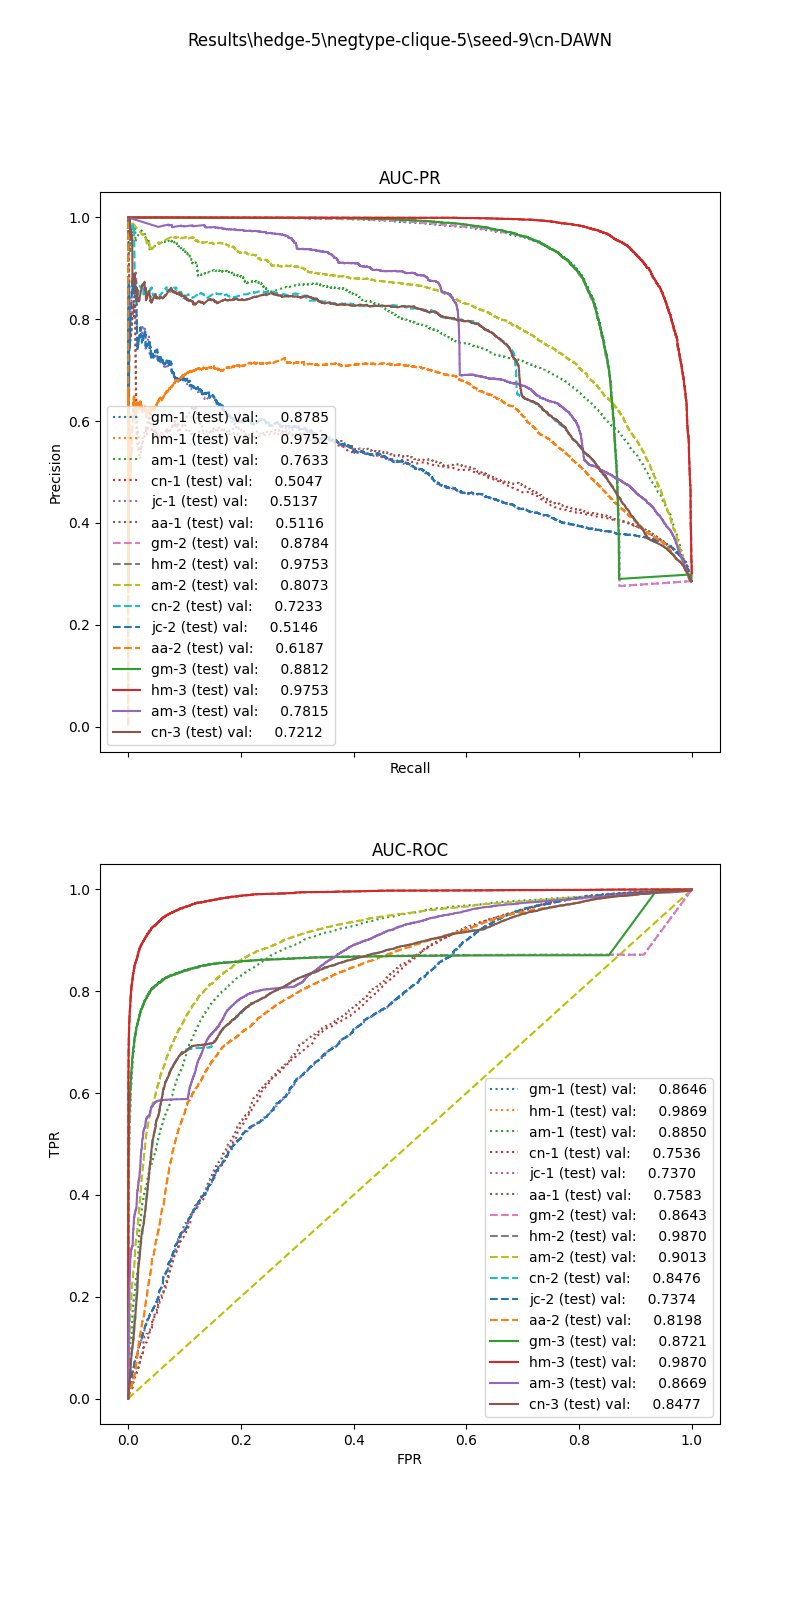

The table this chart was drawn from, first rows:
, input_dim1, pred_dim1, input_dim2, pred_dim2, input_dim3, pred_dim3, label
0, 116, 1.0, 0.6711, 1.0, 4.0, 1.0, 1.0
1, 78.39, 0.0, 0.3375, 0.0, 0.0, 0.0, 1.0
2, 82.52, 0.0, 0.8327, 1.0, 2.0, 1.0, 1.0
3, 16.97, 0.0, 0.7957, 0.0, 2.0, 0.0, 1.0
4, 37.81, 0.0, 0.824, 0.0, 1.0, 1.0, 1.0
5, 41.27, 0.0, 0.7321, 0.0, 0.0, 1.0, 1.0
6, 45.51, 0.0, 0.0, 0.0, 0.0, 0.0, 1.0
7, 150.4, 1.0, 0.5996, 1.0, 2.0, 1.0, 1.0
8, 54.56, 0.0, 0.161, 0.0, 0.0, 0.0, 1.0
9, 88.87, 0.0, 0.311, 0.0, 0.0, 0.0, 1.0
10, 137.7, 1.0, 0.6671, 1.0, 0.0, 1.0, 1.0
11, 113.4, 1.0, 0.6677, 1.0, 4.0, 1.0, 1.0
12, 74.86, 0.0, 0.6565, 1.0, 4.0, 1.0, 1.0
13, 74.19, 0.0, 0.0, 0.0, 0.0, 0.0, 1.0
14, 108.2, 1.0, 0.7036, 1.0, 4.0, 1.0, 1.0
15, 54.9, 0.0, 0.384, 0.0, 1.0, 0.0, 1.0
16, 80.85, 0.0, 0.0, 0.0, 0.0, 0.0, 1.0
17, 53.48, 0.0, 0.0, 0.0, 0.0, 0.0, 1.0
18, 66.48, 0.0, 0.3491, 0.0, 0.0, 0.0, 1.0
19, 158.7, 1.0, 0.6122, 1.0, 4.0, 1.0, 1.0
20, 93.97, 0.0, 0.6811, 1.0, 2.0, 1.0, 1.0
21, 73.38, 0.0, 0.3631, 0.0, 0.0, 0.0, 1.0
22, 21.36, 0.0, 0.0, 0.0, 0.0, 0.0, 1.0
23, 26.44, 0.0, 0.0, 0.0, 0.0, 0.0, 1.0
24, 147, 1.0, 0.6529, 1.0, 4.0, 1.0, 1.0
25, 53.15, 0.0, 0.6876, 0.0, 0.0, 1.0, 1.0
26, 59.47, 0.0, 0.6782, 0.0, 4.0, 1.0, 1.0
27, 14.92, 0.0, 0.0, 0.0, 0.0, 0.0, 1.0
28, 10.35, 0.0, 0.0, 0.0, 0.0, 0.0, 1.0
29, 48.72, 0.0, 0.7217, 0.0, 0.0, 1.0, 1.0
30, 16.93, 0.0, 0.0, 0.0, 0.0, 0.0, 1.0
31, 65.16, 0.0, 0.7338, 1.0, 0.0, 1.0, 1.0
32, 28.07, 0.0, 0.7297, 0.0, 4.0, 1.0, 1.0
33, 100.5, 1.0, 0.7074, 1.0, 0.0, 1.0, 1.0
34, 47.05, 0.0, 0.0, 0.0, 0.0, 0.0, 1.0
35, 68.45, 0.0, 0.7283, 1.0, 2.0, 1.0, 1.0
36, 118.7, 1.0, 0.6584, 1.0, 4.0, 1.0, 1.0
37, 165.6, 1.0, 0.3837, 1.0, 0.0, 1.0, 1.0
38, 13.67, 0.0, 0.9294, 0.0, 4.0, 0.0, 1.0
39, 71.25, 0.0, 0.6662, 1.0, 0.0, 1.0, 1.0
40, 31.34, 0.0, 0.7085, 0.0, 4.0, 1.0, 1.0
41, 33.4, 0.0, 0.1585, 0.0, 0.0, 0.0, 1.0
42, 111.2, 1.0, 0.6809, 1.0, 0.0, 1.0, 1.0
43, 101, 1.0, 0.6231, 1.0, 1.0, 1.0, 1.0
44, 49.13, 0.0, 0.718, 0.0, 0.0, 1.0, 1.0
45, 62.71, 0.0, 0.0, 0.0, 0.0, 0.0, 1.0
46, 39.58, 0.0, 0.7755, 0.0, 4.0, 1.0, 1.0
47, 59.38, 0.0, 0.668, 0.0, 2.0, 1.0, 1.0
48, 62.98, 0.0, 0.6911, 1.0, 0.0, 1.0, 1.0
49, 32.71, 0.0, 0.1487, 0.0, 0.0, 0.0, 1.0
50, 154.1, 1.0, 0.6364, 1.0, 0.0, 1.0, 1.0
51, 30.14, 0.0, 0.3509, 0.0, 2.0, 0.0, 1.0
52, 45.96, 0.0, 0.7342, 0.0, 2.0, 1.0, 1.0
53, 94.51, 0.0, 0.7369, 1.0, 4.0, 1.0, 1.0
54, 59.71, 0.0, 0.725, 1.0, 1.0, 1.0, 1.0
55, 73.88, 0.0, 0.1632, 0.0, 0.0, 0.0, 1.0
56, 54.07, 0.0, 0.0, 0.0, 0.0, 0.0, 1.0
57, 130.2, 1.0, 0.6194, 1.0, 0.0, 1.0, 1.0
58, 93.38, 0.0, 0.0, 0.0, 0.0, 0.0, 1.0
59, 24.13, 0.0, 0.3554, 0.0, 0.0, 0.0, 1.0
... 27,397 more rows
